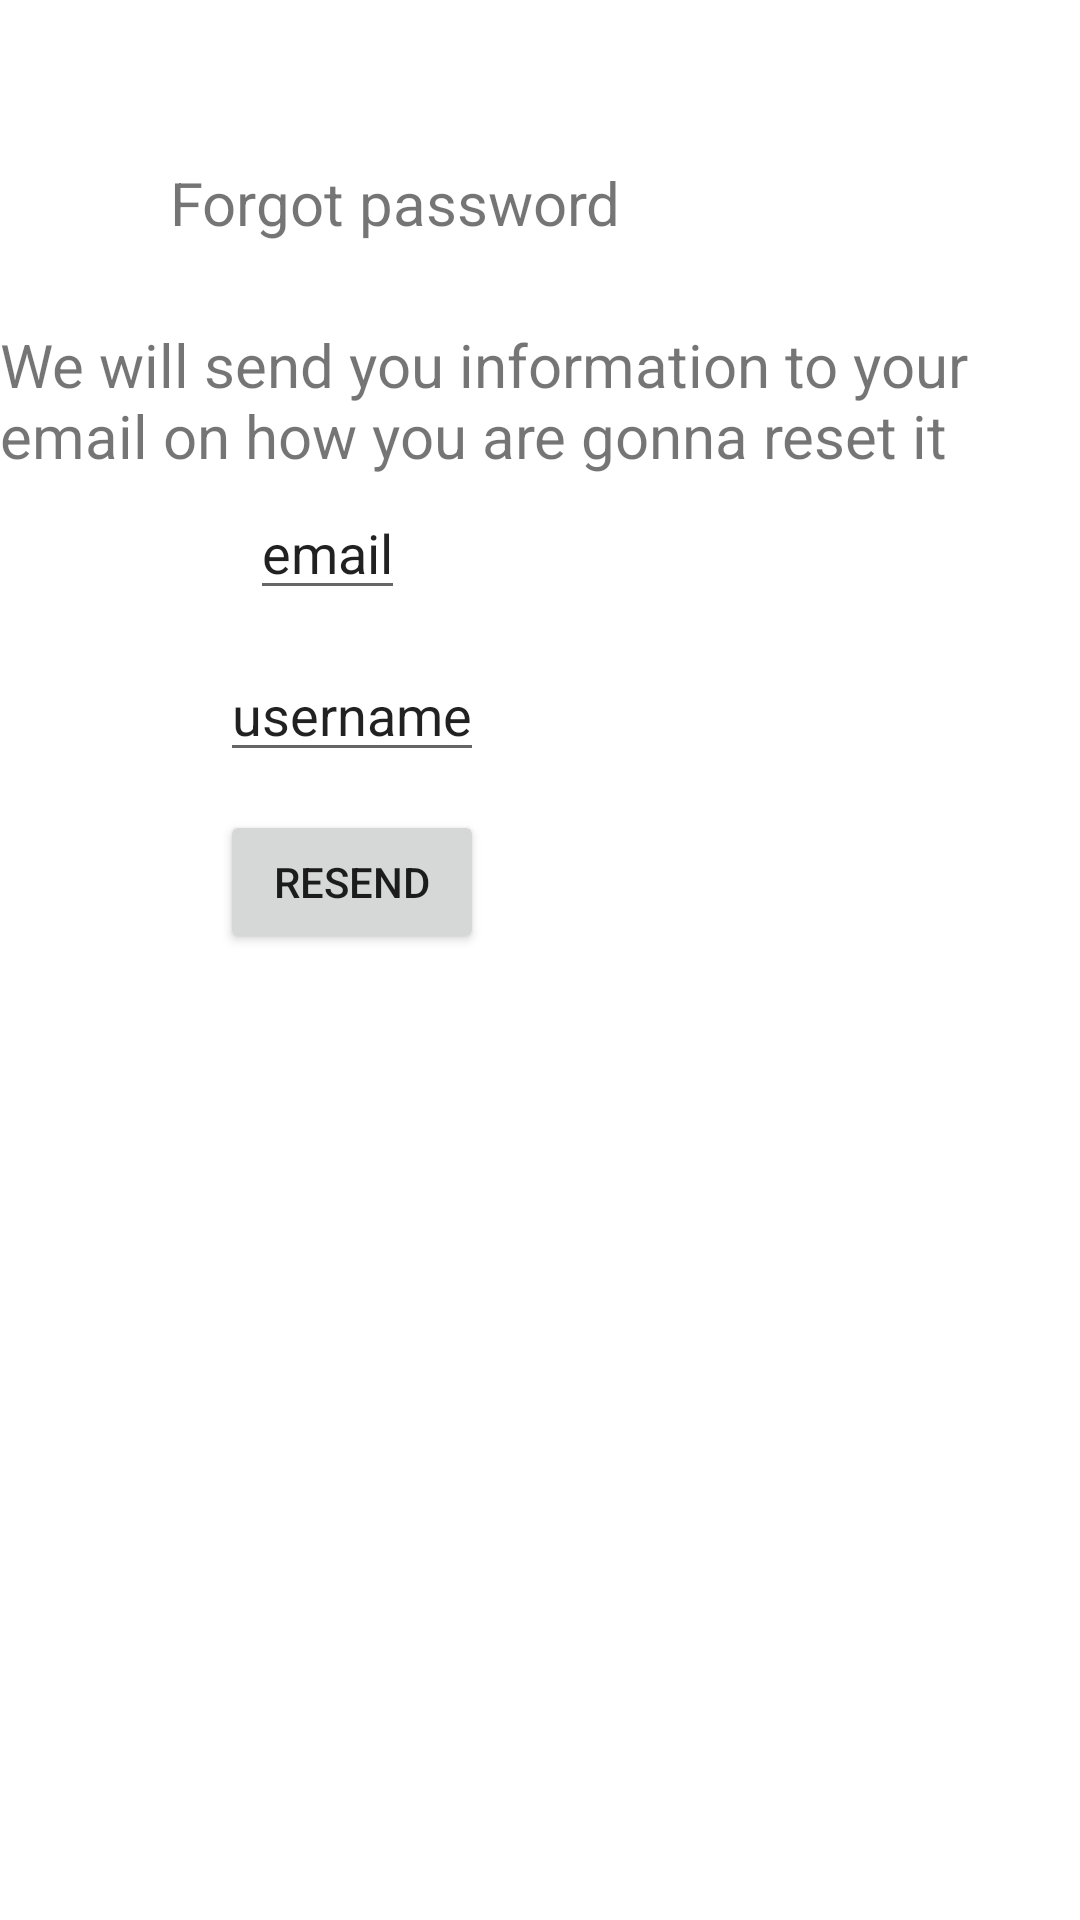

Android layout source for this screen:
<!-- AndroidManifest.xml: application theme Theme.App -->
<!-- res/layout/fragment_forgot_password.xml -->
<?xml version="1.0" encoding="utf-8"?>
<FrameLayout xmlns:android="http://schemas.android.com/apk/res/android"
    xmlns:app="http://schemas.android.com/apk/res-auto"
    xmlns:tools="http://schemas.android.com/tools"
    android:layout_width="match_parent"
    android:layout_height="match_parent"
    tools:context=".fragments.LoginFragment">

    <androidx.constraintlayout.widget.ConstraintLayout
        android:layout_width="match_parent"
        android:layout_height="match_parent">

        <TextView
            android:id="@+id/forgot_view1"
            android:layout_width="wrap_content"
            android:layout_height="wrap_content"
            android:layout_marginTop="54dp"
            android:text="@string/forgot"
            android:textSize="20sp"
            app:layout_constraintEnd_toEndOf="parent"
            app:layout_constraintHorizontal_bias="0.27"
            app:layout_constraintStart_toStartOf="parent"
            app:layout_constraintTop_toTopOf="parent" />
        <TextView
            android:id="@+id/forgot_view2"
            android:layout_width="wrap_content"
            android:layout_height="wrap_content"
            android:layout_marginTop="54dp"
            android:text="@string/forgot_text"
            android:textSize="20sp"
            app:layout_constraintEnd_toEndOf="parent"
            app:layout_constraintHorizontal_bias="0.27"
            app:layout_constraintStart_toStartOf="parent"
            app:layout_constraintTop_toTopOf="@+id/forgot_view1" />
        <EditText
            android:id="@+id/edittext_email_forgotp_fragment"
            android:layout_width="wrap_content"
            android:layout_height="wrap_content"
            android:layout_marginTop="54dp"
            android:text="email"
            app:layout_constraintEnd_toEndOf="parent"
            app:layout_constraintHorizontal_bias="0.27"
            app:layout_constraintStart_toStartOf="parent"
            app:layout_constraintTop_toTopOf="@+id/forgot_view2"/>
        <EditText
            android:id="@+id/edittext_username_forgotp_fragment"
            android:layout_width="wrap_content"
            android:layout_height="wrap_content"
            android:layout_marginTop="54dp"
            android:text="username"
            app:layout_constraintEnd_toEndOf="parent"
            app:layout_constraintHorizontal_bias="0.27"
            app:layout_constraintStart_toStartOf="parent"
            app:layout_constraintTop_toTopOf="@+id/edittext_email_forgotp_fragment"/>
        <Button
            android:id="@+id/button_email_forgotp_fragment"
            android:layout_width="wrap_content"
            android:layout_height="wrap_content"
            android:layout_marginTop="54dp"
            android:text="resend"
            app:layout_constraintEnd_toEndOf="parent"
            app:layout_constraintHorizontal_bias="0.27"
            app:layout_constraintStart_toStartOf="parent"
            app:layout_constraintTop_toTopOf="@+id/edittext_username_forgotp_fragment"
            />


    </androidx.constraintlayout.widget.ConstraintLayout>
</FrameLayout>
<!-- resources referenced by this layout -->
<resources>
  <string name="forgot">Forgot password</string>
  <string name="forgot_text">We will send you information to your email on how you are gonna reset it</string>
  <style name="Theme.App" parent="Theme.MaterialComponents.DayNight.NoActionBar">
          
          <item name="colorPrimary">#00B5C0</item>
          <item name="colorPrimaryVariant">@color/purple_700</item>
          <item name="colorOnPrimary">@color/white</item>
          
          <item name="colorSecondary">@color/teal_200</item>
          <item name="colorSecondaryVariant">@color/teal_700</item>
          <item name="colorOnSecondary">@color/black</item>
          
          <item name="android:statusBarColor" tools:targetApi="l">?attr/colorPrimaryVariant</item>
          
      </style>
  <color name="purple_700">#FF3700B3</color>
  <color name="white">#FFFFFFFF</color>
  <color name="teal_200">#FF03DAC5</color>
  <color name="teal_700">#FF018786</color>
  <color name="black">#FF000000</color>
</resources>
